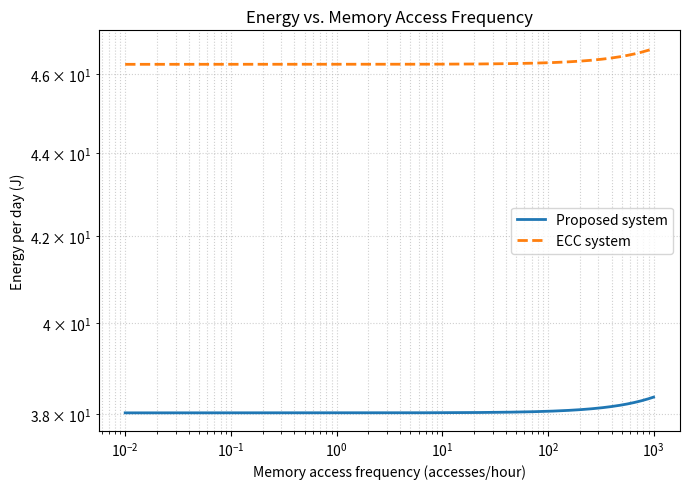
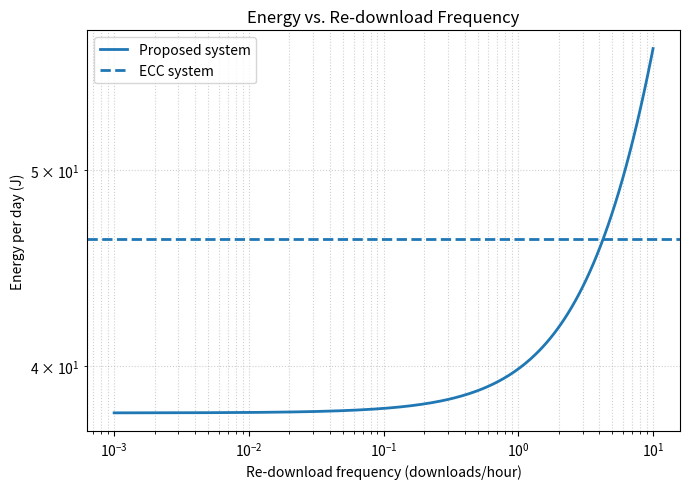
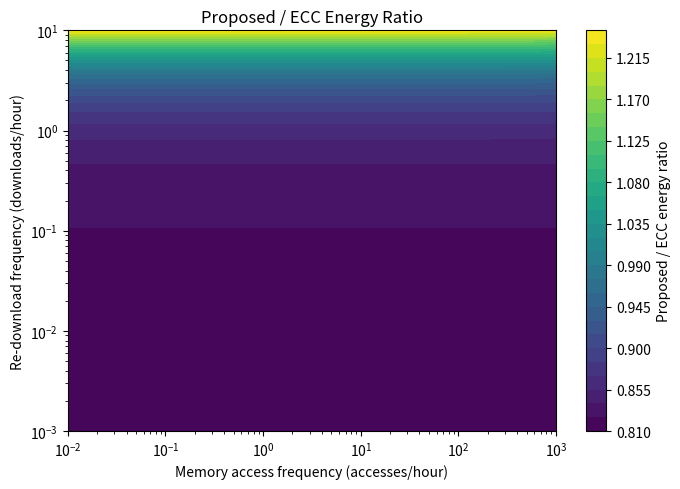

These figures' Python source, in order:
import numpy as np
import matplotlib.pyplot as plt


# ============================================================
# PARAMETERS
# ============================================================

# Model: 784-100, 32-bit floating point
N_BITS = 2_508_800

# Evaluation period
EXEC_TIME_HOURS = 24.0

# ============================================================
# DRAM ENERGY
# DESTINY, 32-nm CMOS
# ============================================================

E_READ_BIT = 5.607e-12       # J/bit
E_WRITE_BIT = 5.570e-12      # J/bit


# ============================================================
# SD CARD ENERGY
# ============================================================

E_DOWNLOAD_BIT = 3.225e-8   # J/bit


# ============================================================
# DRAM REFRESH
# ============================================================

REFRESH_PERIOD_SEC = 0.064   # 64 ms

F_REFRESH_HZ = 1.0 / REFRESH_PERIOD_SEC
F_REFRESH_HOUR = F_REFRESH_HZ * 3600.0


# ============================================================
# DRAM ROW ORGANIZATION
# ============================================================

# Assumed DRAM row size
# 8 Kbit = 8192 bits
ROW_SIZE_BITS = 8192

# Number of DRAM rows occupied by the model
N_ROWS = int(np.ceil(N_BITS / ROW_SIZE_BITS))


# ============================================================
# ECC OVERHEAD
# ============================================================

# Example:
# 32-bit data + 7-bit ECC = 21.875% overhead
R_OVERHEAD = 1.21875


# ============================================================
# ENERGY CALCULATION FUNCTIONS
# ============================================================

def energy_access(F_access):
    """
    Baseline DRAM access energy.

    F_access:
        memory accesses per hour
    """

    return (
        EXEC_TIME_HOURS
        * F_access
        * N_BITS
        * E_READ_BIT
    )


def energy_refresh():
    """
    DRAM row-based refresh energy.

    The model occupies N_ROWS DRAM rows.
    Each row is refreshed every 64 ms.
    """

    # Energy required to refresh one row
    E_refresh_row = (
        ROW_SIZE_BITS
        * (E_READ_BIT + E_WRITE_BIT)
    )

    # Total refresh energy
    return (
        EXEC_TIME_HOURS
        * F_REFRESH_HOUR
        * N_ROWS
        * E_refresh_row
    )


def energy_redownload(F_download):
    """
    Energy for re-downloading the complete model.

    F_download:
        downloads per hour
    """

    return (
        EXEC_TIME_HOURS
        * F_download
        * N_BITS
        * (E_DOWNLOAD_BIT + E_WRITE_BIT)
    )


def energy_proposed(F_access, F_download):

    return (
        energy_access(F_access)
        + energy_refresh()
        + energy_redownload(F_download)
    )


def energy_ecc(F_access):

    return R_OVERHEAD * (
        energy_access(F_access)
        + energy_refresh()
    )


# ============================================================
# PRINT PARAMETERS
# ============================================================

print("=" * 60)
print("ENERGY ESTIMATION")
print("=" * 60)

print(f"Model size              : {N_BITS:,} bits")
print(f"DRAM row size           : {ROW_SIZE_BITS:,} bits")
print(f"Number of model rows    : {N_ROWS:,}")

print()

print(f"Refresh period          : {REFRESH_PERIOD_SEC*1000:.1f} ms")
print(f"Refresh frequency       : {F_REFRESH_HZ:.3f} Hz")
print(f"Refreshes per hour      : {F_REFRESH_HOUR:,.0f}")

print()

print(f"Read energy             : {E_READ_BIT:.3e} J/bit")
print(f"Write energy            : {E_WRITE_BIT:.3e} J/bit")
print(f"Download energy         : {E_DOWNLOAD_BIT:.3e} J/bit")

print()


# ============================================================
# EXAMPLE
# ============================================================

F_ACCESS = 1.0
F_DOWNLOAD = 1.0 / 24.0

E_access = energy_access(F_ACCESS)
E_refresh = energy_refresh()
E_download = energy_redownload(F_DOWNLOAD)

E_proposed = energy_proposed(
    F_ACCESS,
    F_DOWNLOAD
)

E_ecc = energy_ecc(F_ACCESS)


print("=" * 60)
print("ENERGY BREAKDOWN: ONE DAY")
print("=" * 60)

print(f"Access energy           : {E_access:.6e} J")
print(f"Refresh energy          : {E_refresh:.6e} J")
print(f"Re-download energy      : {E_download:.6e} J")

print()

print(f"Proposed system         : {E_proposed:.6e} J")
print(f"ECC system              : {E_ecc:.6e} J")

print()

print(
    f"Proposed / ECC          : "
    f"{E_proposed / E_ecc:.3f}x"
)

print(
    f"Energy saving           : "
    f"{(1 - E_proposed / E_ecc) * 100:.2f}%"
)


# ============================================================
# PLOT 1
# ENERGY VS ACCESS FREQUENCY
# ============================================================

access_frequencies = np.logspace(-2, 3, 300)

E_proposed_access = np.array([
    energy_proposed(
        F,
        F_DOWNLOAD
    )
    for F in access_frequencies
])

E_ecc_access = np.array([
    energy_ecc(F)
    for F in access_frequencies
])


plt.figure(figsize=(7, 5))

plt.loglog(
    access_frequencies,
    E_proposed_access,
    linewidth=2,
    label="Proposed system"
)

plt.loglog(
    access_frequencies,
    E_ecc_access,
    linewidth=2,
    linestyle="--",
    label="ECC system"
)

plt.xlabel(
    "Memory access frequency (accesses/hour)"
)

plt.ylabel(
    "Energy per day (J)"
)

plt.title(
    "Energy vs. Memory Access Frequency"
)

plt.grid(
    True,
    which="both",
    linestyle=":",
    alpha=0.6
)

plt.legend()

plt.tight_layout()

plt.savefig(
    "energy_vs_access_frequency.pdf",
    dpi=300,
    bbox_inches="tight"
)

plt.show()


# ============================================================
# PLOT 2
# ENERGY VS RE-DOWNLOAD FREQUENCY
# ============================================================

download_frequencies = np.logspace(-3, 1, 300)

E_proposed_download = np.array([
    energy_proposed(
        F_ACCESS,
        F
    )
    for F in download_frequencies
])

E_ecc_constant = energy_ecc(F_ACCESS)


plt.figure(figsize=(7, 5))

plt.loglog(
    download_frequencies,
    E_proposed_download,
    linewidth=2,
    label="Proposed system"
)

plt.axhline(
    E_ecc_constant,
    linewidth=2,
    linestyle="--",
    label="ECC system"
)

plt.xlabel(
    "Re-download frequency (downloads/hour)"
)

plt.ylabel(
    "Energy per day (J)"
)

plt.title(
    "Energy vs. Re-download Frequency"
)

plt.grid(
    True,
    which="both",
    linestyle=":",
    alpha=0.6
)

plt.legend()

plt.tight_layout()

plt.savefig(
    "energy_vs_download_frequency.pdf",
    dpi=300,
    bbox_inches="tight"
)

plt.show()


# ============================================================
# PLOT 3
# PROPOSED / ECC ENERGY RATIO
# ============================================================

access_grid = np.logspace(-2, 3, 150)
download_grid = np.logspace(-3, 1, 150)

A, D = np.meshgrid(
    access_grid,
    download_grid
)

E_proposed_grid = (
    EXEC_TIME_HOURS
    * A
    * N_BITS
    * E_READ_BIT
    +
    EXEC_TIME_HOURS
    * F_REFRESH_HOUR
    * N_ROWS
    * ROW_SIZE_BITS
    * (E_READ_BIT + E_WRITE_BIT)
    +
    EXEC_TIME_HOURS
    * D
    * N_BITS
    * (E_DOWNLOAD_BIT + E_WRITE_BIT)
)

E_ecc_grid = (
    R_OVERHEAD
    *
    (
        EXEC_TIME_HOURS
        * A
        * N_BITS
        * E_READ_BIT
        +
        EXEC_TIME_HOURS
        * F_REFRESH_HOUR
        * N_ROWS
        * ROW_SIZE_BITS
        * (E_READ_BIT + E_WRITE_BIT)
    )
)

energy_ratio = E_proposed_grid / E_ecc_grid


plt.figure(figsize=(7, 5))

contour = plt.contourf(
    A,
    D,
    energy_ratio,
    levels=30
)

plt.xscale("log")
plt.yscale("log")

plt.xlabel(
    "Memory access frequency (accesses/hour)"
)

plt.ylabel(
    "Re-download frequency (downloads/hour)"
)

plt.title(
    "Proposed / ECC Energy Ratio"
)

cbar = plt.colorbar(contour)

cbar.set_label(
    "Proposed / ECC energy ratio"
)

plt.tight_layout()

plt.savefig(
    "energy_ratio_heatmap.pdf",
    dpi=300,
    bbox_inches="tight"
)

plt.show()


# ============================================================
# BREAK-EVEN DOWNLOAD FREQUENCY
# ============================================================

E_base = (
    energy_access(F_ACCESS)
    + energy_refresh()
)

F_break_even = (
    (R_OVERHEAD - 1.0)
    * E_base
    /
    (
        EXEC_TIME_HOURS
        * N_BITS
        * (E_DOWNLOAD_BIT + E_WRITE_BIT)
    )
)

print()
print("=" * 60)
print("BREAK-EVEN ANALYSIS")
print("=" * 60)

print(
    f"Break-even download frequency = "
    f"{F_break_even:.6e} downloads/hour"
)

print(
    f"Break-even interval            = "
    f"{1/F_break_even:.2f} hours/download"
)

print(
    f"Break-even downloads/day       = "
    f"{24*F_break_even:.4f}"
)
